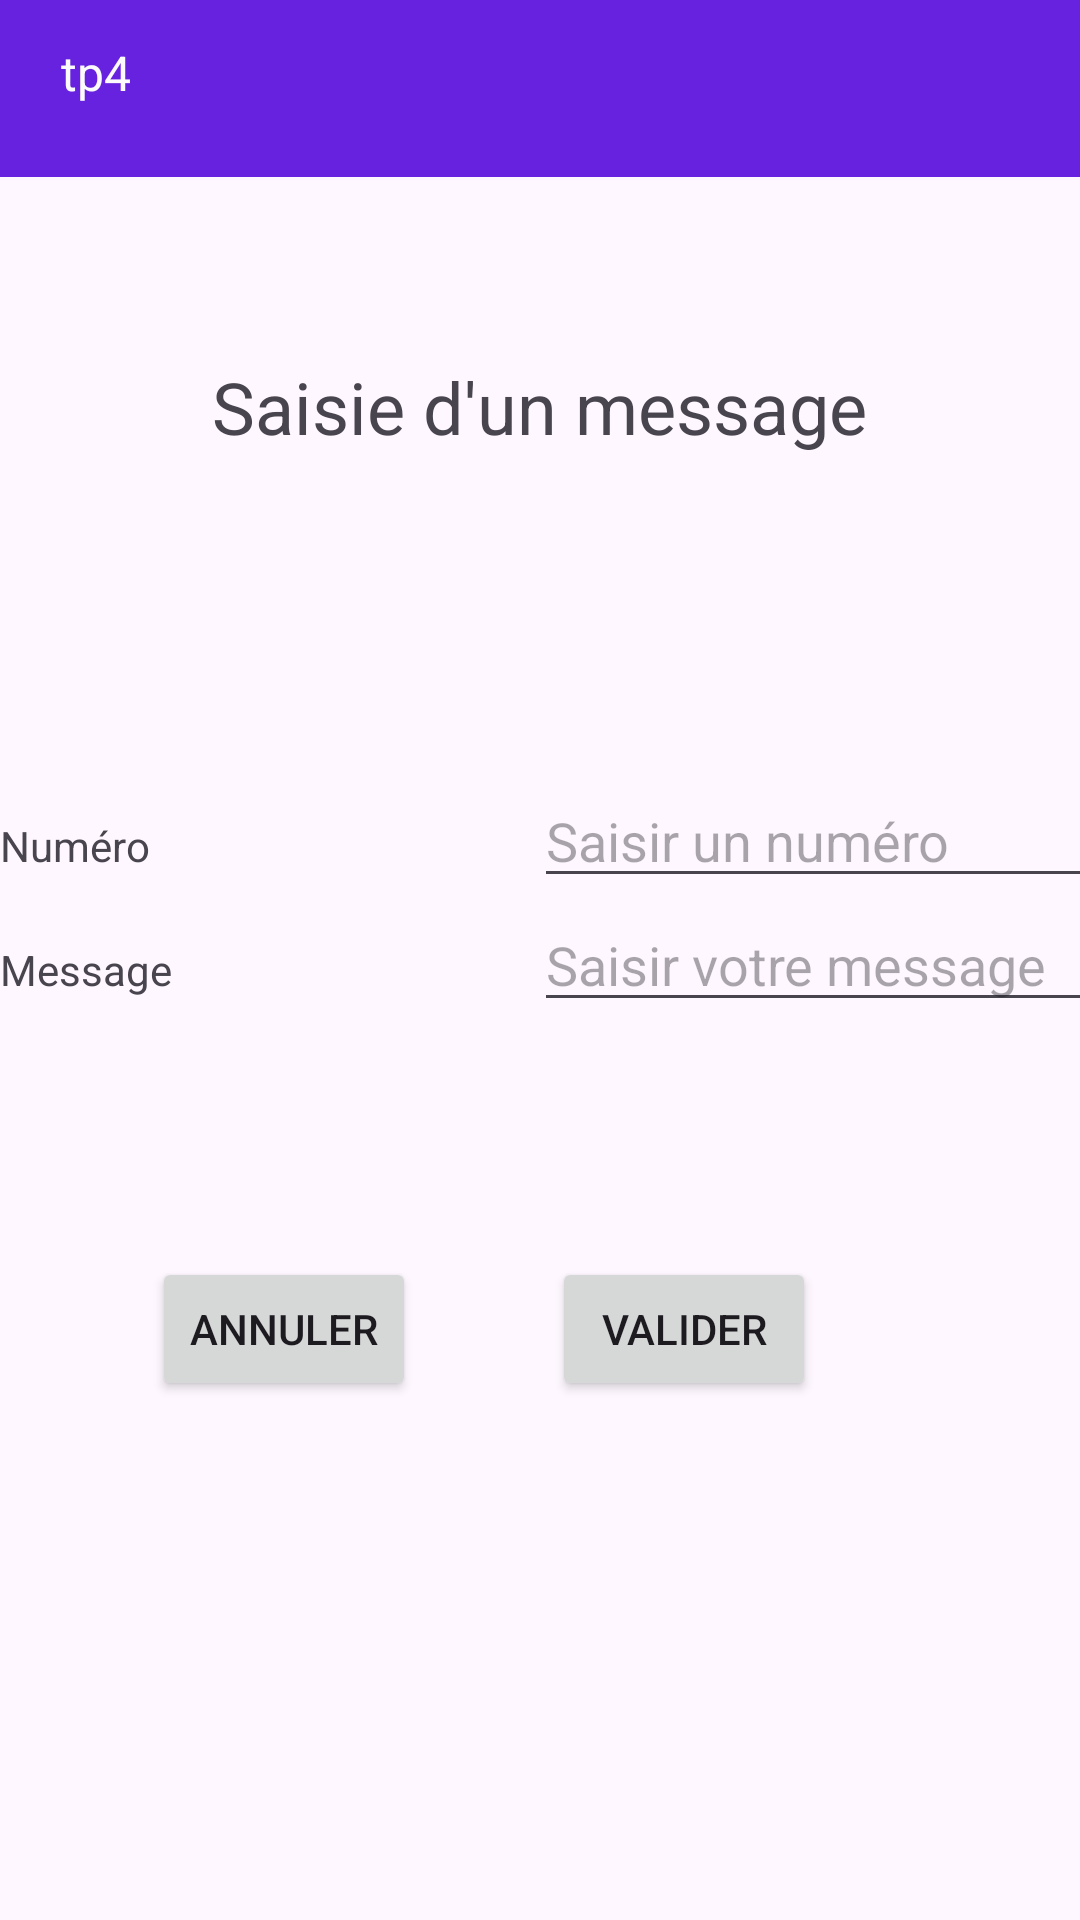

Here is an Android app screen rendered from its layout file. Give the layout XML and the strings, colors and styles it references.
<!-- AndroidManifest.xml: application theme Theme.Tp4DESIR -->
<!-- res/layout/activity_message.xml -->
<?xml version="1.0" encoding="utf-8"?>
<androidx.constraintlayout.widget.ConstraintLayout xmlns:android="http://schemas.android.com/apk/res/android"
    xmlns:app="http://schemas.android.com/apk/res-auto"
    xmlns:tools="http://schemas.android.com/tools"
    android:id="@+id/main"
    android:layout_width="match_parent"
    android:layout_height="match_parent"
    tools:context=".MessageActivity">

    <View
        android:id="@+id/view"
        android:layout_width="411dp"
        android:layout_height="59dp"
        android:background="#6622DE"
        app:layout_constraintBottom_toBottomOf="parent"
        app:layout_constraintEnd_toEndOf="parent"
        app:layout_constraintHorizontal_bias="0.0"
        app:layout_constraintStart_toStartOf="parent"
        app:layout_constraintTop_toTopOf="parent"
        app:layout_constraintVertical_bias="0.0" />

    <TextView
        android:id="@+id/textView2"
        android:layout_width="35dp"
        android:layout_height="26dp"
        android:text="@string/title"
        android:textAlignment="center"
        android:textColor="#FBFBFB"
        android:textSize="16sp"
        app:layout_constraintBottom_toBottomOf="@+id/view"
        app:layout_constraintEnd_toEndOf="parent"
        app:layout_constraintHorizontal_bias="0.045"
        app:layout_constraintStart_toStartOf="parent"
        app:layout_constraintTop_toTopOf="@+id/view"
        app:layout_constraintVertical_bias="0.4" />


    <TextView
        android:id="@+id/textView12"
        android:layout_width="287dp"
        android:layout_height="34dp"
        android:layout_marginTop="40dp"
        android:text="@string/message_activity_label"
        android:textAlignment="center"
        android:textSize="24sp"
        app:layout_constraintBottom_toBottomOf="parent"
        app:layout_constraintEnd_toEndOf="parent"
        app:layout_constraintHorizontal_bias="0.498"
        app:layout_constraintStart_toStartOf="parent"
        app:layout_constraintTop_toBottomOf="@+id/view"
        app:layout_constraintVertical_bias="0.04" />

    <TableLayout
        android:id="@+id/addressId"
        android:layout_width="0dp"
        android:layout_height="wrap_content"
        app:layout_constraintBottom_toBottomOf="parent"
        app:layout_constraintEnd_toEndOf="parent"
        app:layout_constraintHorizontal_bias="0.0"
        app:layout_constraintStart_toStartOf="parent"
        app:layout_constraintTop_toTopOf="parent"
        app:layout_constraintVertical_bias="0.463">

        <TableRow
            android:layout_width="match_parent"
            android:layout_height="match_parent">

            <TextView
                android:id="@+id/numberLabel"
                android:layout_width="178dp"
                android:layout_height="wrap_content"
                android:text="@string/text_view_number_text" />

            <EditText
                android:id="@+id/number"
                android:layout_width="wrap_content"
                android:layout_height="wrap_content"
                android:ems="10"
                android:inputType="number"
                android:hint="@string/text_view_number_hint"/>
        </TableRow>

        <TableRow
            android:layout_width="match_parent"
            android:layout_height="match_parent">

            <TextView
                android:id="@+id/messageLabel"
                android:layout_width="178dp"
                android:layout_height="wrap_content"
                android:text="@string/text_view_message_text" />

            <EditText
                android:id="@+id/message"
                android:layout_width="wrap_content"
                android:layout_height="wrap_content"
                android:ems="10"
                android:inputType="text"
                android:hint="@string/text_view_message_hint"/>
        </TableRow>


    </TableLayout>

    <Button
        android:id="@+id/buttonCancel"
        android:layout_width="wrap_content"
        android:layout_height="wrap_content"
        android:onClick="onCancelButtonClick"
        android:text="@string/btn_cancel_label"
        app:layout_constraintBottom_toBottomOf="parent"
        app:layout_constraintEnd_toEndOf="parent"
        app:layout_constraintHorizontal_bias="0.186"
        app:layout_constraintStart_toStartOf="parent"
        app:layout_constraintTop_toTopOf="parent"
        app:layout_constraintVertical_bias="0.708" />

    <Button
        android:id="@+id/buttonOk"
        android:layout_width="wrap_content"
        android:layout_height="wrap_content"
        android:onClick="onValidateButtonClick"
        android:text="@string/btn_validate_label"
        app:layout_constraintBottom_toBottomOf="parent"
        app:layout_constraintEnd_toEndOf="parent"
        app:layout_constraintHorizontal_bias="0.676"
        app:layout_constraintStart_toStartOf="parent"
        app:layout_constraintTop_toTopOf="parent"
        app:layout_constraintVertical_bias="0.708" />

</androidx.constraintlayout.widget.ConstraintLayout>
<!-- resources referenced by this layout -->
<resources>
  <string name="btn_cancel_label">Annuler</string>
  <string name="btn_validate_label">Valider</string>
  
      // No App
  <string name="message_activity_label">Saisie d\'un message</string>
  
      // Web Activity
  <string name="text_view_message_hint">Saisir votre message</string>
  <string name="text_view_message_text">Message</string>
  <string name="text_view_number_hint">Saisir un numéro</string>
  <string name="text_view_number_text">Numéro</string>
  <string name="title">tp4</string>
  <style name="Theme.Tp4DESIR" parent="Base.Theme.Tp4DESIR" />
  <style name="Base.Theme.Tp4DESIR" parent="Theme.Material3.DayNight.NoActionBar">
          
          
      </style>
</resources>
